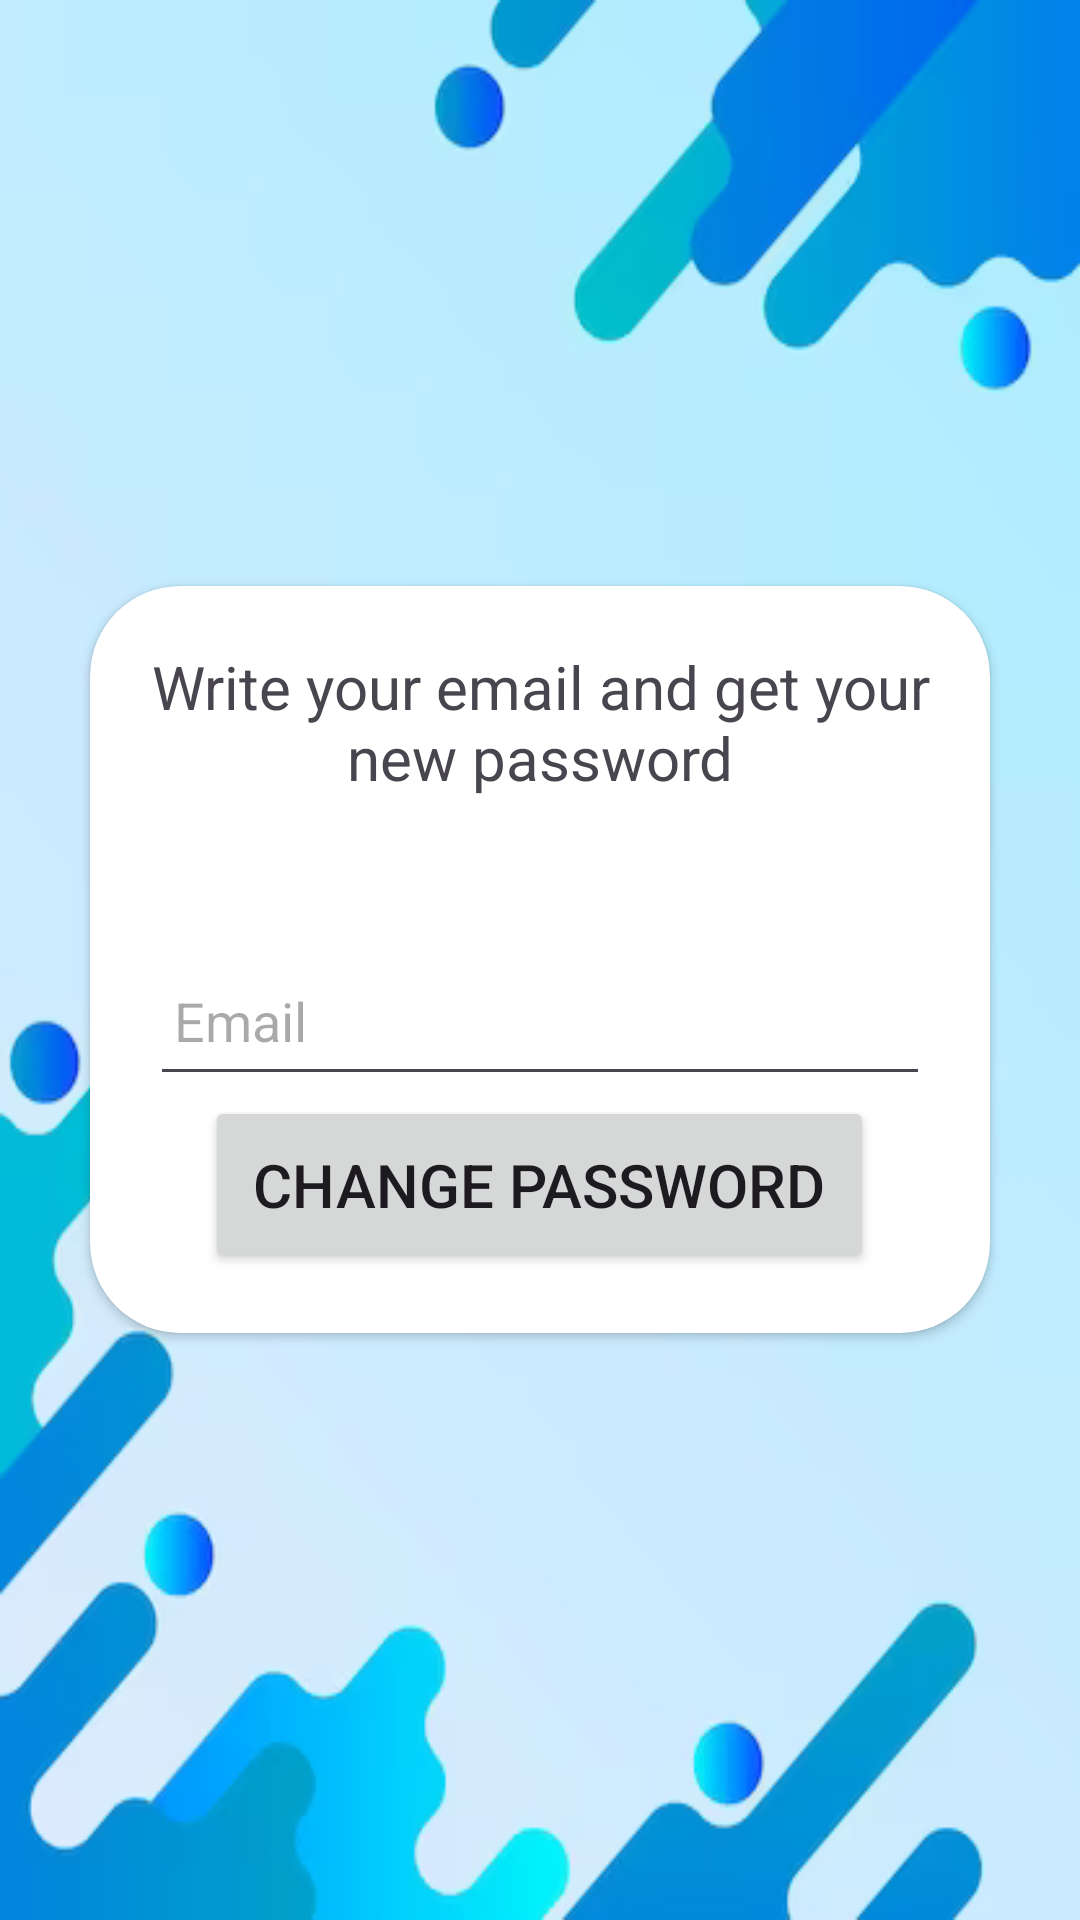

This screen was rendered from an Android layout file. Write that file and the resources it references.
<!-- AndroidManifest.xml: application theme Theme.WebDrive -->
<!-- res/layout/activity_change_passord.xml -->
<?xml version="1.0" encoding="utf-8"?>
<LinearLayout xmlns:android="http://schemas.android.com/apk/res/android"
    xmlns:app="http://schemas.android.com/apk/res-auto"
    xmlns:tools="http://schemas.android.com/tools"
    android:layout_width="match_parent"
    android:layout_height="match_parent"
    android:background="@drawable/background1"
    android:gravity="center"
    android:orientation="vertical"
    tools:context=".EmailVerify">

    <androidx.cardview.widget.CardView
        android:layout_width="match_parent"
        android:layout_height="wrap_content"
        android:layout_margin="30dp"
        android:elevation="20dp"

        app:cardCornerRadius="30dp">

        <LinearLayout
            android:layout_width="match_parent"
            android:layout_height="wrap_content"
            android:layout_gravity="center_horizontal"
            android:background="@drawable/border"
            android:orientation="vertical"
            android:padding="20dp">

            <TextView
                android:layout_width="300dp"
                android:layout_height="60dp"
                android:text="Write your email and get your new password"
                android:textSize="20sp"
                android:layout_gravity="center"
                android:textAlignment="center"/>
            <EditText
                android:id="@+id/passsword_reset_email"
                android:layout_width="match_parent"
                android:layout_height="50dp"
                android:layout_marginTop="40dp"
                android:drawableLeft="@drawable/person_pin"
                android:drawablePadding="8dp"
                android:hint="Email"
                android:padding="8dp"
                android:textColor="@color/black" />
            <Button
                android:id="@+id/reset_button"
                android:layout_width="wrap_content"
                android:textSize="20dp"
                android:textAlignment="center"
                android:padding="16dp"
                android:layout_gravity="center"
                android:layout_height="wrap_content"
                android:text="Change password"
                >
            </Button>

        </LinearLayout>


    </androidx.cardview.widget.CardView>


</LinearLayout>
<!-- resources referenced by this layout -->
<resources>
  <color name="black">#000000</color>
  <!-- drawable background1: png bitmap (drawable, 50406 bytes) -->
  <style name="Theme.WebDrive" parent="Base.Theme.WebDrive" />
  <style name="Base.Theme.WebDrive" parent="Theme.Material3.DayNight.NoActionBar">
          
          
      </style>
</resources>
